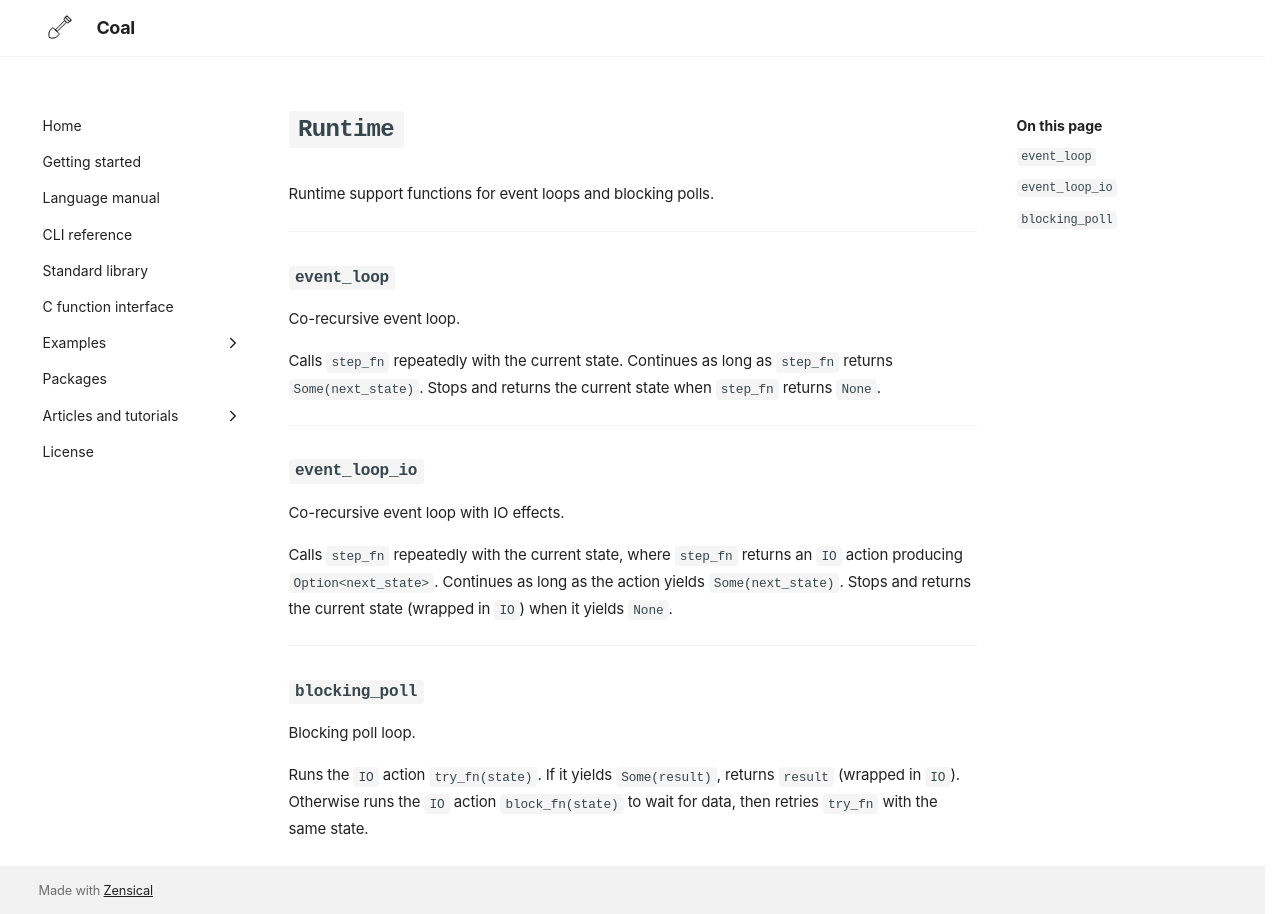

repository: laserpants/coal-docs · page: standard-library/Runtime/index.html · generator: mkdocs

# `Runtime`

Runtime support functions for event loops and blocking polls.

---

### `event_loop`

Co-recursive event loop.

Calls `step_fn` repeatedly with the current state. Continues as long
as `step_fn` returns `Some(next_state)`. Stops and returns the current
state when `step_fn` returns `None`.

---

### `event_loop_io`

Co-recursive event loop with IO effects.

Calls `step_fn` repeatedly with the current state, where `step_fn`
returns an `IO` action producing `Option<next_state>`. Continues as
long as the action yields `Some(next_state)`. Stops and returns the
current state (wrapped in `IO`) when it yields `None`.

---

### `blocking_poll`

Blocking poll loop.

Runs the `IO` action `try_fn(state)`. If it yields `Some(result)`,
returns `result` (wrapped in `IO`). Otherwise runs the `IO` action
`block_fn(state)` to wait for data, then retries `try_fn` with the
same state.
